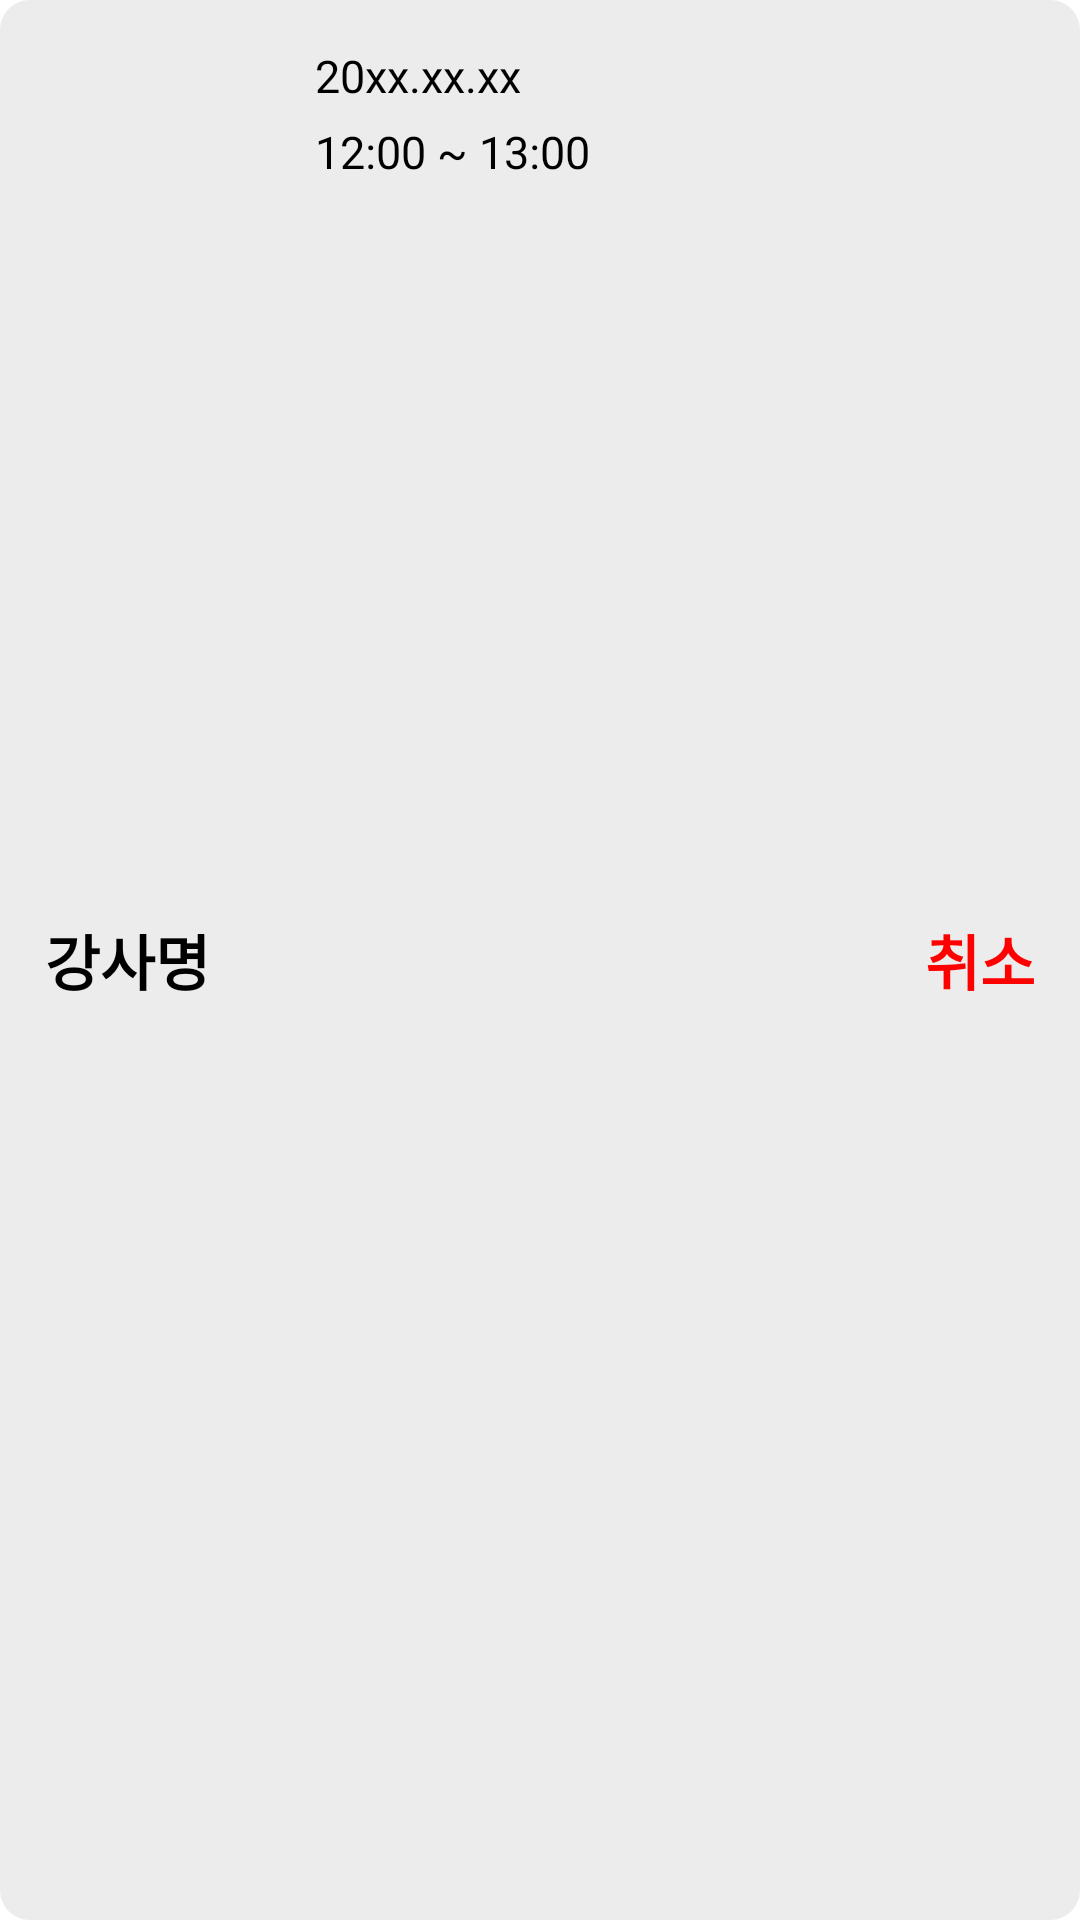

Layout XML and referenced resources for this Android screen:
<!-- AndroidManifest.xml: application theme Theme.Pianissimo -->
<!-- res/layout/part_each_my_lesson_status.xml -->
<?xml version="1.0" encoding="utf-8"?>
<LinearLayout xmlns:android="http://schemas.android.com/apk/res/android"
    android:id="@+id/eachMyLessonStatus"
    android:layout_width="match_parent"
    android:layout_height="wrap_content"
    android:layout_marginBottom="10sp"
    android:background="@drawable/style_each_data_block"
    android:padding="15sp">

    <TextView
        android:id="@+id/eachMyLessonStatusInstructorName"
        android:layout_width="wrap_content"
        android:layout_height="wrap_content"
        android:layout_gravity="center"
        android:layout_marginEnd="20sp"
        android:text="강사명"
        android:textColor="@color/black"
        android:textSize="20sp"
        android:textStyle="bold" />

    <LinearLayout
        android:layout_width="wrap_content"
        android:layout_height="wrap_content"
        android:layout_weight="1"
        android:background="@drawable/style_each_data_block"
        android:clickable="true"
        android:orientation="vertical"
        android:paddingHorizontal="15sp">

        <TextView
            android:id="@+id/eachMyLessonStatusLessonDate"
            android:layout_width="wrap_content"
            android:layout_height="wrap_content"
            android:layout_marginBottom="5sp"
            android:text="20xx.xx.xx"
            android:textColor="@color/black"
            android:textSize="15sp" />

        <TextView
            android:id="@+id/eachMyLessonStatusTime"
            android:layout_width="wrap_content"
            android:layout_height="wrap_content"
            android:text="12:00 ~ 13:00"
            android:textColor="@color/black"
            android:textSize="15sp" />
    </LinearLayout>

    <TextView
        android:id="@+id/eachMyLessonStatusCancel"
        android:layout_width="wrap_content"
        android:layout_height="wrap_content"
        android:layout_gravity="center"
        android:text="취소"
        android:textColor="@color/red_001"
        android:textSize="20sp"
        android:textStyle="bold"
        android:clickable="true"/>
</LinearLayout>
<!-- resources referenced by this layout -->
<resources>
  <color name="black">#FF000000</color>
  <color name="red_001">#FF0000</color>
  <!-- drawable style_each_data_block (drawable) -->
  <?xml version="1.0" encoding="utf-8"?>
  <selector xmlns:android="http://schemas.android.com/apk/res/android">
      <item android:state_pressed="false">
          <shape>
              <solid android:color="#ECECEC" />
              <corners android:radius="10sp"/>
          </shape>
      </item>
  
      <item android:state_pressed="true">
          <shape>
              <solid android:color="#ECECEC" />
              <corners android:radius="10sp"/>
          </shape>
      </item>
  </selector>
  <style name="Theme.Pianissimo" parent="Theme.MaterialComponents.DayNight.NoActionBar">
          
          <item name="colorPrimary">@color/purple_500</item>
          <item name="colorPrimaryVariant">@color/purple_700</item>
          <item name="colorOnPrimary">@color/white</item>
          
          <item name="colorSecondary">@color/teal_200</item>
          <item name="colorSecondaryVariant">@color/teal_700</item>
          <item name="colorOnSecondary">@color/black</item>
          
          <item name="android:statusBarColor" tools:targetApi="l">?attr/colorPrimaryVariant</item>
          
      </style>
  <color name="purple_500">#FF6200EE</color>
  <color name="purple_700">#FF3700B3</color>
  <color name="white">#FFFFFFFF</color>
  <color name="teal_200">#FF03DAC5</color>
  <color name="teal_700">#FF018786</color>
</resources>
